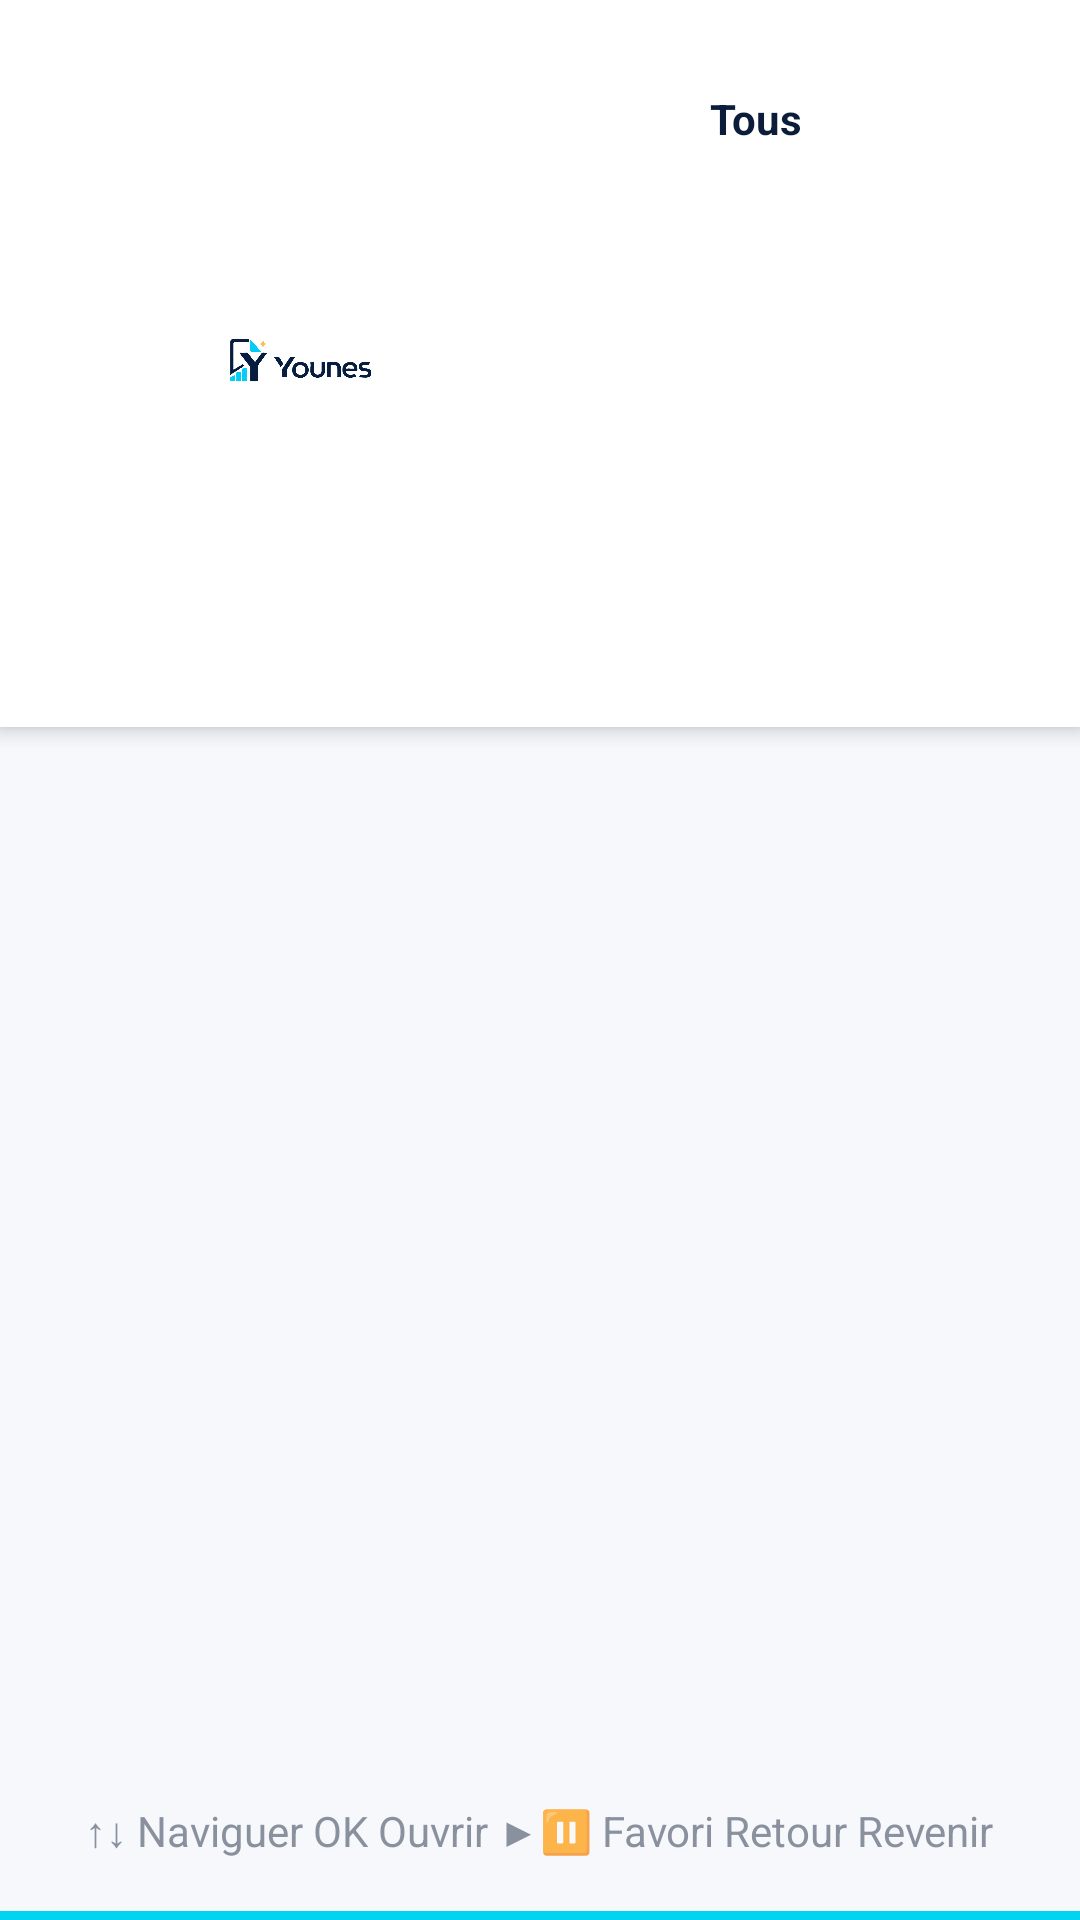

The Android layout XML behind this screen, and the referenced resources:
<!-- AndroidManifest.xml: activity theme Theme.Younes -->
<!-- res/layout/activity_exam_list.xml -->
<?xml version="1.0" encoding="utf-8"?>
<FrameLayout xmlns:android="http://schemas.android.com/apk/res/android"
    android:id="@+id/root"
    android:layout_width="match_parent"
    android:layout_height="match_parent"
    android:background="@color/younes_background">

    
    <LinearLayout
        android:id="@+id/topBar"
        android:layout_width="match_parent"
        android:layout_height="wrap_content"
        android:layout_gravity="top"
        android:background="@drawable/top_bar_background"
        android:elevation="4dp"
        android:gravity="center_vertical"
        android:orientation="horizontal"
        android:paddingStart="40dp"
        android:paddingTop="20dp"
        android:paddingEnd="40dp"
        android:paddingBottom="20dp">

        
        <ImageView
            android:id="@+id/logoImage"
            android:layout_width="120dp"
            android:layout_height="40dp"
            android:layout_gravity="center_vertical"
            android:adjustViewBounds="true"
            android:contentDescription="@string/app_name"
            android:scaleType="fitCenter"
            android:src="@drawable/logo_younes_horizontal" />

        
        <View
            android:layout_width="0dp"
            android:layout_height="0dp"
            android:layout_weight="1" />

        
        <LinearLayout
            android:layout_width="wrap_content"
            android:layout_height="wrap_content"
            android:layout_gravity="center_vertical"
            android:layout_marginEnd="32dp"
            android:orientation="vertical">

            <TextView
                android:id="@+id/subjectTitle"
                android:layout_width="wrap_content"
                android:layout_height="wrap_content"
                android:textColor="@color/younes_navy_dark"
                android:textSize="28sp"
                android:textStyle="bold" />

            <TextView
                android:id="@+id/examCount"
                android:layout_width="wrap_content"
                android:layout_height="wrap_content"
                android:layout_marginTop="2dp"
                android:textColor="@color/younes_text_secondary"
                android:textSize="15sp" />

        </LinearLayout>

        
        <LinearLayout
            android:id="@+id/filterContainer"
            android:layout_width="wrap_content"
            android:layout_height="wrap_content"
            android:layout_gravity="center_vertical"
            android:nextFocusDown="@id/examList"
            android:orientation="horizontal">

            <TextView
                android:id="@+id/btnFilterAll"
                style="@style/ControlButton"
                android:text="@string/filter_all"
                android:textSize="14sp" />

            <View
                android:layout_width="10dp"
                android:layout_height="1dp" />

            <TextView
                android:id="@+id/btnFilterSujet"
                style="@style/ControlButton"
                android:text="@string/filter_sujet"
                android:textSize="14sp" />

            <View
                android:layout_width="10dp"
                android:layout_height="1dp" />

            <TextView
                android:id="@+id/btnFilterCorrection"
                style="@style/ControlButton"
                android:text="@string/filter_correction"
                android:textSize="14sp" />

            <View
                android:layout_width="10dp"
                android:layout_height="1dp" />

            <TextView
                android:id="@+id/btnFilterFavorites"
                style="@style/ControlButton"
                android:text="@string/filter_favorites"
                android:textSize="14sp" />

        </LinearLayout>

    </LinearLayout>

    
    <View
        android:layout_width="match_parent"
        android:layout_height="1dp"
        android:layout_gravity="top"
        android:layout_marginTop="92dp"
        android:background="@color/younes_border" />

    
    <androidx.recyclerview.widget.RecyclerView
        android:id="@+id/examList"
        android:layout_width="match_parent"
        android:layout_height="match_parent"
        android:layout_gravity="center"
        android:clipToPadding="false"
        android:paddingStart="40dp"
        android:paddingTop="110dp"
        android:paddingEnd="40dp"
        android:paddingBottom="48dp" />

    
    <LinearLayout
        android:id="@+id/loadingOverlay"
        android:layout_width="wrap_content"
        android:layout_height="wrap_content"
        android:layout_gravity="center"
        android:background="@drawable/loading_bg"
        android:elevation="8dp"
        android:gravity="center"
        android:orientation="vertical"
        android:padding="40dp"
        android:visibility="gone">

        <ProgressBar
            android:layout_width="48dp"
            android:layout_height="48dp"
            android:layout_marginBottom="16dp"
            android:indeterminateTint="@color/younes_cyan" />

        <TextView
            android:id="@+id/loadingText"
            android:layout_width="wrap_content"
            android:layout_height="wrap_content"
            android:text="@string/loading_exams"
            android:textColor="@color/younes_text_secondary"
            android:textSize="18sp" />

    </LinearLayout>

    
    <LinearLayout
        android:id="@+id/emptyState"
        android:layout_width="wrap_content"
        android:layout_height="wrap_content"
        android:layout_gravity="center"
        android:background="@drawable/loading_bg"
        android:elevation="8dp"
        android:gravity="center"
        android:orientation="vertical"
        android:padding="32dp"
        android:visibility="gone">

        <TextView
            android:id="@+id/emptyText"
            android:layout_width="wrap_content"
            android:layout_height="wrap_content"
            android:textColor="@color/younes_text_secondary"
            android:textSize="20sp"
            android:text="@string/no_exams" />

        <TextView
            android:id="@+id/btnRetry"
            style="@style/ControlButton"
            android:layout_marginTop="20dp"
            android:text="@string/retry"
            android:visibility="gone" />

    </LinearLayout>

    
    <TextView
        android:id="@+id/helpHint"
        android:layout_width="wrap_content"
        android:layout_height="wrap_content"
        android:layout_gravity="bottom|center_horizontal"
        android:layout_marginBottom="20dp"
        android:text="@string/help_exam_list"
        android:textColor="@color/younes_text_secondary"
        android:textSize="14sp"
        android:alpha="0.7" />

    
    <View
        android:layout_width="match_parent"
        android:layout_height="3dp"
        android:layout_gravity="bottom"
        android:background="@color/younes_cyan" />

</FrameLayout>
<!-- resources referenced by this layout -->
<resources>
  <color name="younes_background">#F6F8FC</color>
  <color name="younes_border">#E6EAF2</color>
  <color name="younes_cyan">#00D4F2</color>
  <color name="younes_navy_dark">#0B1D3A</color>
  <color name="younes_text_secondary">#5B6475</color>
  <!-- drawable loading_bg (drawable) -->
  <?xml version="1.0" encoding="utf-8"?>
  <shape xmlns:android="http://schemas.android.com/apk/res/android"
      android:shape="rectangle">
      <solid android:color="@color/younes_white" />
      <corners android:radius="16dp" />
      <stroke
          android:width="1dp"
          android:color="@color/younes_border" />
  </shape>
  <!-- drawable logo_younes_horizontal: png bitmap (drawable-nodpi, 977846 bytes) -->
  <!-- drawable top_bar_background (drawable) -->
  <?xml version="1.0" encoding="utf-8"?>
  <shape xmlns:android="http://schemas.android.com/apk/res/android"
      android:shape="rectangle">
      <solid android:color="@color/younes_top_bar_bg" />
  </shape>
  <string name="app_name">Younes</string>
  <string name="filter_all">Tous</string>
  <string name="filter_correction">Corrections</string>
  <string name="filter_favorites">Favoris</string>
  <string name="filter_sujet">Sujets</string>
  <string name="help_exam_list">↑↓ Naviguer    OK Ouvrir    ▶⏸ Favori    Retour Revenir</string>
  <string name="loading_exams">Chargement des examens…</string>
  <string name="no_exams">Aucun examen trouvé</string>
  <string name="retry">Réessayer</string>
  <style name="ControlButton" parent="Widget.AppCompat.TextView">
          <item name="android:layout_width">wrap_content</item>
          <item name="android:layout_height">wrap_content</item>
          <item name="android:background">@drawable/button_selector</item>
          <item name="android:clickable">true</item>
          <item name="android:focusable">true</item>
          <item name="android:focusableInTouchMode">false</item>
          <item name="android:paddingStart">20dp</item>
          <item name="android:paddingTop">10dp</item>
          <item name="android:paddingEnd">20dp</item>
          <item name="android:paddingBottom">10dp</item>
          <item name="android:textColor">@color/control_button_text_selector</item>
          <item name="android:textSize">18sp</item>
          <item name="android:textStyle">bold</item>
          <item name="android:minWidth">120dp</item>
          <item name="android:gravity">center</item>
      </style>
  <style name="Theme.Younes" parent="Theme.AppCompat.NoActionBar">
          <item name="android:colorBackground">@color/younes_white</item>
          <item name="android:windowBackground">@color/younes_white</item>
          <item name="android:statusBarColor">@color/younes_white</item>
          <item name="android:navigationBarColor">@color/younes_white</item>
          <item name="android:windowFullscreen">true</item>
      </style>
  <color name="younes_white">#FFFFFF</color>
  <color name="younes_top_bar_bg">#FFFFFF</color>
  <!-- drawable button_selector (drawable) -->
  <?xml version="1.0" encoding="utf-8"?>
  <selector xmlns:android="http://schemas.android.com/apk/res/android">
      <item android:drawable="@drawable/button_focused" android:state_focused="true" />
      <item android:drawable="@drawable/button_focused" android:state_pressed="true" />
      <item android:drawable="@drawable/button_focused" android:state_selected="true" />
      <item android:drawable="@drawable/button_primary" />
  </selector>
  <!-- drawable button_focused (drawable) -->
  <?xml version="1.0" encoding="utf-8"?>
  <shape xmlns:android="http://schemas.android.com/apk/res/android"
      android:shape="rectangle">
      <solid android:color="#E0F8FD" />
      <corners android:radius="12dp" />
      <stroke
          android:width="2dp"
          android:color="@color/younes_cyan" />
  </shape>
</resources>
